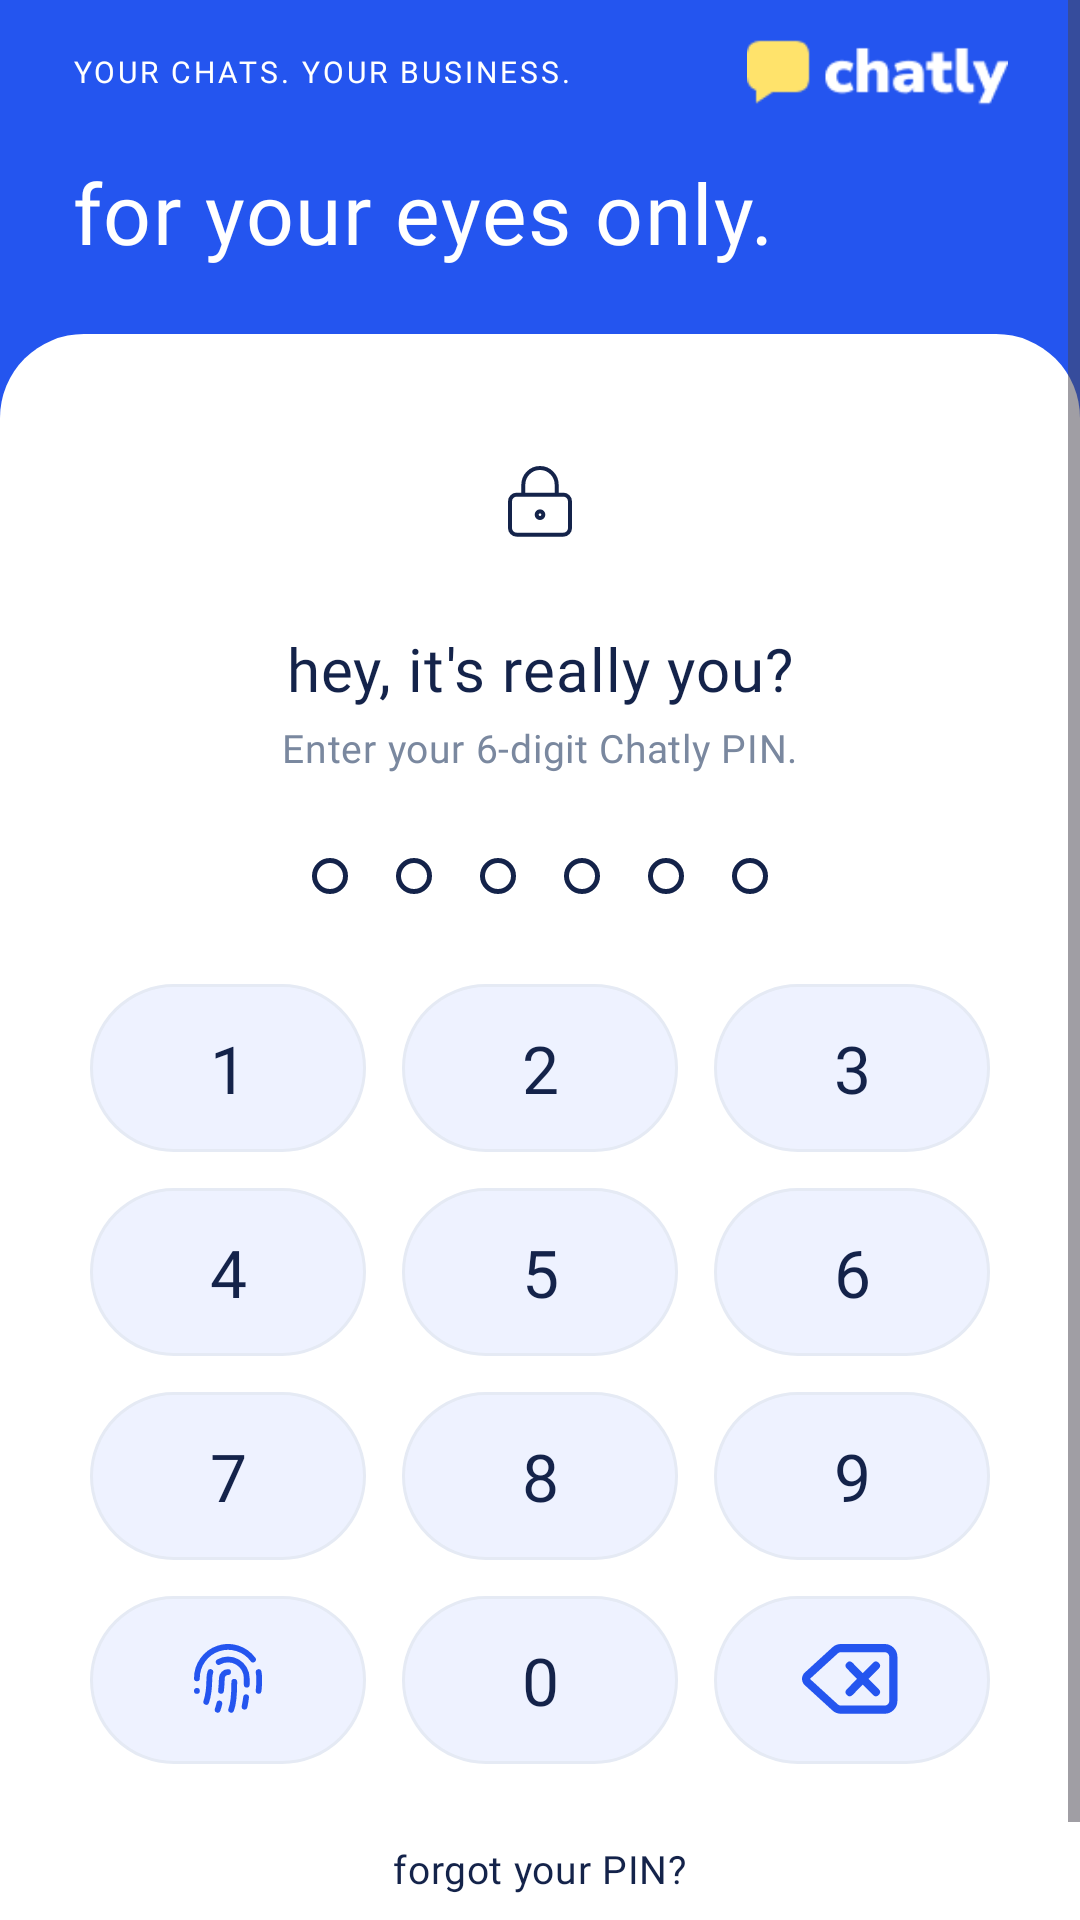

Here is an Android app screen rendered from its layout file. Give the layout XML and the strings, colors and styles it references.
<!-- AndroidManifest.xml: application theme Theme.Chatly -->
<!-- res/layout/activity_lock_pin.xml -->
<?xml version="1.0" encoding="utf-8"?>
<ScrollView xmlns:android="http://schemas.android.com/apk/res/android"
    xmlns:app="http://schemas.android.com/apk/res-auto"
    xmlns:tools="http://schemas.android.com/tools"
    android:layout_width="match_parent"
    android:layout_height="match_parent"
    android:background="@color/background"
    android:fillViewport="true"
    android:fitsSystemWindows="true"
    android:overScrollMode="never"
    tools:context=".ui.profile.LockPinActivity">

    <LinearLayout
        android:layout_width="match_parent"
        android:layout_height="wrap_content"
        android:orientation="vertical">

        
        <LinearLayout
            android:layout_width="match_parent"
            android:layout_height="wrap_content"
            android:orientation="vertical"
            android:paddingStart="@dimen/screen_padding"
            android:paddingTop="4dp"
            android:paddingEnd="@dimen/screen_padding"
            android:paddingBottom="@dimen/register_header_padding_bottom">

            <FrameLayout
                android:layout_width="match_parent"
                android:layout_height="40dp">

                <TextView
                    android:layout_width="wrap_content"
                    android:layout_height="wrap_content"
                    android:layout_gravity="start|center_vertical"
                    android:text="@string/lock_pin_eyebrow"
                    android:textAppearance="@style/TextAppearance.Chatly.Profile.Eyebrow" />

                <ImageView
                    android:id="@+id/img_logo"
                    android:layout_width="wrap_content"
                    android:layout_height="28dp"
                    android:layout_gravity="end|center_vertical"
                    android:adjustViewBounds="true"
                    android:contentDescription="@string/register_logo_description"
                    android:src="@drawable/ic_chatly_logo" />
            </FrameLayout>

            <TextView
                android:id="@+id/tv_headline"
                android:layout_width="match_parent"
                android:layout_height="wrap_content"
                android:layout_marginTop="8dp"
                android:text="@string/lock_pin_headline"
                android:textAppearance="@style/TextAppearance.Chatly.Profile.Name" />
        </LinearLayout>

        
        <LinearLayout
            android:layout_width="match_parent"
            android:layout_height="0dp"
            android:layout_weight="1"
            android:background="@drawable/bg_sheet_top"
            android:gravity="center_horizontal"
            android:orientation="vertical"
            android:paddingStart="@dimen/screen_padding"
            android:paddingTop="28dp"
            android:paddingEnd="@dimen/screen_padding"
            android:paddingBottom="16dp">

            <ImageView
                android:layout_width="@dimen/lock_pin_badge_size"
                android:layout_height="@dimen/lock_pin_badge_size"
                android:background="@drawable/bg_profile_badge"
                android:contentDescription="@string/lock_pin_cd_lock"
                android:padding="16dp"
                app:srcCompat="@drawable/ic_reg_lock"
                app:tint="@color/surface_deep" />

            <TextView
                android:id="@+id/tv_title"
                android:layout_width="wrap_content"
                android:layout_height="wrap_content"
                android:layout_marginTop="14dp"
                android:text="@string/lock_pin_title"
                android:textAppearance="@style/TextAppearance.Chatly.LockPin.Title" />

            <TextView
                android:id="@+id/tv_subtitle"
                android:layout_width="wrap_content"
                android:layout_height="wrap_content"
                android:layout_marginTop="4dp"
                android:text="@string/lock_pin_subtitle"
                android:textAppearance="@style/TextAppearance.Chatly.Register.Footer" />

            
            <LinearLayout
                android:id="@+id/layout_pin_dots"
                android:layout_width="wrap_content"
                android:layout_height="wrap_content"
                android:layout_marginTop="20dp"
                android:orientation="horizontal">

                <View android:id="@+id/pin_dot_1" android:layout_width="@dimen/lock_pin_dot_size" android:layout_height="@dimen/lock_pin_dot_size" android:layout_margin="@dimen/lock_pin_dot_margin" android:background="@drawable/bg_lock_pin_dot" />
                <View android:id="@+id/pin_dot_2" android:layout_width="@dimen/lock_pin_dot_size" android:layout_height="@dimen/lock_pin_dot_size" android:layout_margin="@dimen/lock_pin_dot_margin" android:background="@drawable/bg_lock_pin_dot" />
                <View android:id="@+id/pin_dot_3" android:layout_width="@dimen/lock_pin_dot_size" android:layout_height="@dimen/lock_pin_dot_size" android:layout_margin="@dimen/lock_pin_dot_margin" android:background="@drawable/bg_lock_pin_dot" />
                <View android:id="@+id/pin_dot_4" android:layout_width="@dimen/lock_pin_dot_size" android:layout_height="@dimen/lock_pin_dot_size" android:layout_margin="@dimen/lock_pin_dot_margin" android:background="@drawable/bg_lock_pin_dot" />
                <View android:id="@+id/pin_dot_5" android:layout_width="@dimen/lock_pin_dot_size" android:layout_height="@dimen/lock_pin_dot_size" android:layout_margin="@dimen/lock_pin_dot_margin" android:background="@drawable/bg_lock_pin_dot" />
                <View android:id="@+id/pin_dot_6" android:layout_width="@dimen/lock_pin_dot_size" android:layout_height="@dimen/lock_pin_dot_size" android:layout_margin="@dimen/lock_pin_dot_margin" android:background="@drawable/bg_lock_pin_dot" />
            </LinearLayout>

            
            <LinearLayout
                android:layout_width="match_parent"
                android:layout_height="wrap_content"
                android:layout_marginTop="16dp"
                android:orientation="vertical">

                <LinearLayout android:layout_width="match_parent" android:layout_height="@dimen/lock_pin_row_height" android:orientation="horizontal">
                    <TextView android:id="@+id/key_1" style="@style/Widget.Chatly.LockPin.Key.Digit" android:text="1" />
                    <TextView android:id="@+id/key_2" style="@style/Widget.Chatly.LockPin.Key.Digit" android:text="2" />
                    <TextView android:id="@+id/key_3" style="@style/Widget.Chatly.LockPin.Key.Digit" android:text="3" />
                </LinearLayout>

                <LinearLayout android:layout_width="match_parent" android:layout_height="@dimen/lock_pin_row_height" android:orientation="horizontal">
                    <TextView android:id="@+id/key_4" style="@style/Widget.Chatly.LockPin.Key.Digit" android:text="4" />
                    <TextView android:id="@+id/key_5" style="@style/Widget.Chatly.LockPin.Key.Digit" android:text="5" />
                    <TextView android:id="@+id/key_6" style="@style/Widget.Chatly.LockPin.Key.Digit" android:text="6" />
                </LinearLayout>

                <LinearLayout android:layout_width="match_parent" android:layout_height="@dimen/lock_pin_row_height" android:orientation="horizontal">
                    <TextView android:id="@+id/key_7" style="@style/Widget.Chatly.LockPin.Key.Digit" android:text="7" />
                    <TextView android:id="@+id/key_8" style="@style/Widget.Chatly.LockPin.Key.Digit" android:text="8" />
                    <TextView android:id="@+id/key_9" style="@style/Widget.Chatly.LockPin.Key.Digit" android:text="9" />
                </LinearLayout>

                <LinearLayout android:layout_width="match_parent" android:layout_height="@dimen/lock_pin_row_height" android:orientation="horizontal">
                    <ImageView
                        android:id="@+id/key_biometric"
                        style="@style/Widget.Chatly.LockPin.Key"
                        android:contentDescription="@string/lock_pin_cd_biometric"
                        android:padding="16dp"
                        app:srcCompat="@drawable/ic_lock_fingerprint" />
                    <TextView android:id="@+id/key_0" style="@style/Widget.Chatly.LockPin.Key.Digit" android:text="0" />
                    <ImageView
                        android:id="@+id/key_delete"
                        style="@style/Widget.Chatly.LockPin.Key"
                        android:contentDescription="@string/lock_pin_cd_delete"
                        android:padding="16dp"
                        app:srcCompat="@drawable/ic_lock_backspace" />
                </LinearLayout>
            </LinearLayout>

            <Space
                android:layout_width="match_parent"
                android:layout_height="0dp"
                android:layout_weight="1" />

            <TextView
                android:id="@+id/tv_forgot_pin"
                android:layout_width="wrap_content"
                android:layout_height="wrap_content"
                android:layout_marginTop="12dp"
                android:background="?attr/selectableItemBackground"
                android:padding="8dp"
                android:text="@string/lock_pin_forgot"
                android:textAppearance="@style/TextAppearance.Chatly.Register.FieldLabel" />

            <TextView
                android:layout_width="wrap_content"
                android:layout_height="wrap_content"
                android:layout_marginTop="4dp"
                android:text="@string/lock_pin_footer"
                android:textAppearance="@style/TextAppearance.Chatly.Register.Muted" />
        </LinearLayout>
    </LinearLayout>
</ScrollView>
<!-- resources referenced by this layout -->
<resources>
  <color name="background">#2455EF</color>
  <color name="surface_deep">#14234A</color>
  <dimen name="lock_pin_badge_size">56dp</dimen>
  <dimen name="lock_pin_dot_margin">8dp</dimen>
  <dimen name="lock_pin_dot_size">12dp</dimen>
  <dimen name="lock_pin_row_height">68dp</dimen>
  <dimen name="register_header_padding_bottom">22dp</dimen>
  <dimen name="screen_padding">24dp</dimen>
  <!-- drawable bg_sheet_top (drawable) -->
  <shape xmlns:android="http://schemas.android.com/apk/res/android">
      <solid android:color="@android:color/white"/>
      <corners android:topLeftRadius="28dp" android:topRightRadius="28dp"/>
  </shape>
  <string name="lock_pin_cd_biometric">Unlock with fingerprint</string>
  <string name="lock_pin_cd_delete">Delete</string>
  <string name="lock_pin_cd_lock">Locked</string>
  <string name="lock_pin_eyebrow">YOUR CHATS. YOUR BUSINESS.</string>
  <string name="lock_pin_footer">Your chats stay hidden until you unlock.</string>
  <string name="lock_pin_forgot">forgot your PIN?</string>
  <string name="lock_pin_headline">for your eyes only.</string>
  <string name="lock_pin_subtitle">Enter your 6-digit Chatly PIN.</string>
  <string name="lock_pin_title">hey, it\'s really you?</string>
  <string name="register_logo_description">App logo</string>
  <style name="TextAppearance.Chatly.LockPin.Title" parent="TextAppearance.Material3.BodyMedium">
          <item name="fontFamily">@font/nunito_extrabold</item>
          <item name="android:fontFamily">@font/nunito_extrabold</item>
          <item name="android:textSize">20sp</item>
          <item name="android:textColor">@color/register_text_primary</item>
      </style>
  <style name="TextAppearance.Chatly.Register.FieldLabel" parent="TextAppearance.Material3.BodyMedium">
          <item name="fontFamily">@font/nunito_bold</item>
          <item name="android:fontFamily">@font/nunito_bold</item>
          <item name="android:textSize">13sp</item>
          <item name="android:textColor">@color/register_text_primary</item>
      </style>
  <style name="TextAppearance.Chatly.Register.Footer" parent="TextAppearance.Chatly.Register.Muted">
          <item name="android:textSize">13sp</item>
      </style>
  <style name="TextAppearance.Chatly.Register.Muted" parent="TextAppearance.Material3.BodyMedium">
          <item name="fontFamily">@font/nunito_regular</item>
          <item name="android:fontFamily">@font/nunito_regular</item>
          <item name="android:textSize">11sp</item>
          <item name="android:textColor">@color/register_text_muted</item>
      </style>
  <style name="Widget.Chatly.LockPin.Key.Digit">
          <item name="android:gravity">center</item>
          <item name="android:textAppearance">@style/TextAppearance.Chatly.LockPin.Key</item>
      </style>
  <style name="Theme.Chatly" parent="Base.Theme.Chatly" />
  <color name="register_text_primary">@color/surface_deep</color>
  <color name="white">#FFFFFFFF</color>
  <color name="register_text_muted">#7A889F</color>
  <dimen name="lock_pin_key_margin">6dp</dimen>
  <style name="TextAppearance.Chatly.LockPin.Key" parent="TextAppearance.Material3.BodyMedium">
          <item name="fontFamily">@font/nunito_bold</item>
          <item name="android:fontFamily">@font/nunito_bold</item>
          <item name="android:textSize">22sp</item>
          <item name="android:textColor">@color/register_text_primary</item>
      </style>
  <color name="otp_box_stroke">#C9D4FF</color>
  <color name="otp_box_bg">#EEF2FF</color>
  <color name="register_field_border">#E5EAF4</color>
  <color name="accent">#FFE36B</color>
  <color name="on_accent">#14234A</color>
  <color name="on_background">#FFFFFF</color>
  <color name="error">#FF8A80</color>
</resources>
